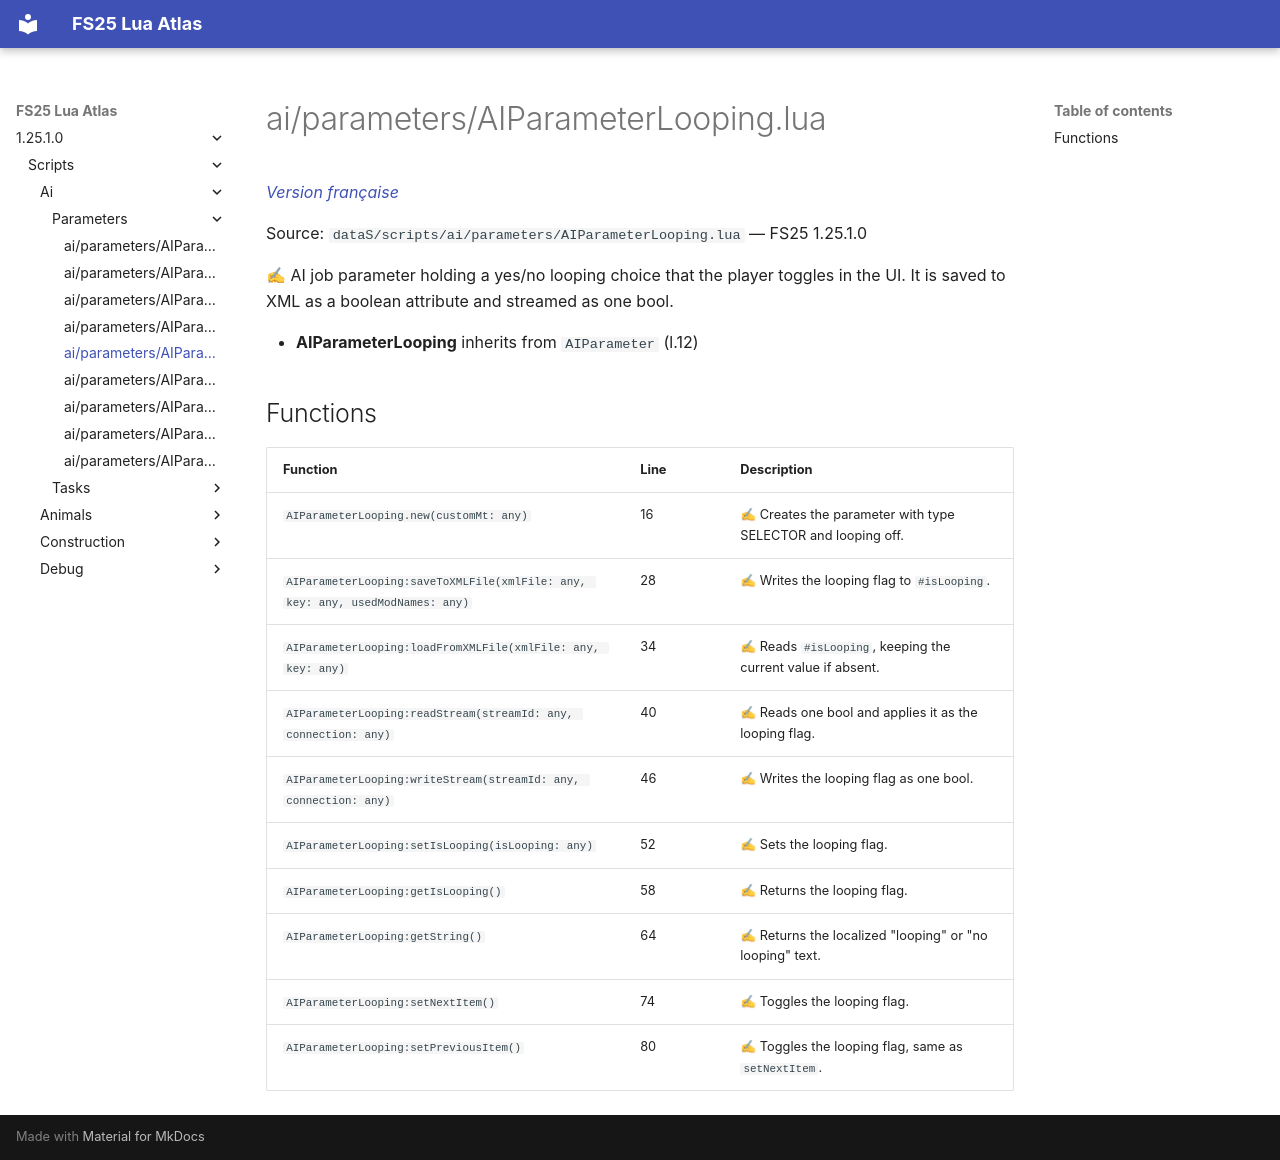

repository: Tim0219800/fs25-lua-atlas · page: 1.25.1.0/scripts/ai/parameters/AIParameterLooping.html · generator: mkdocs

# ai/parameters/AIParameterLooping.lua

*[Version française](../../../fr/scripts/ai/parameters/AIParameterLooping.md)*

Source: `dataS/scripts/ai/parameters/AIParameterLooping.lua` — FS25 1.25.1.0

✍ AI job parameter holding a yes/no looping choice that the player toggles in the UI. It is saved to XML as a boolean attribute and streamed as one bool.

- **AIParameterLooping** inherits from `AIParameter` (l.12)

## Functions

| Function | Line | Description |
|---|---|---|
| `AIParameterLooping.new(customMt: any)` | 16 | ✍ Creates the parameter with type SELECTOR and looping off. |
| `AIParameterLooping:saveToXMLFile(xmlFile: any, key: any, usedModNames: any)` | 28 | ✍ Writes the looping flag to `#isLooping`. |
| `AIParameterLooping:loadFromXMLFile(xmlFile: any, key: any)` | 34 | ✍ Reads `#isLooping`, keeping the current value if absent. |
| `AIParameterLooping:readStream(streamId: any, connection: any)` | 40 | ✍ Reads one bool and applies it as the looping flag. |
| `AIParameterLooping:writeStream(streamId: any, connection: any)` | 46 | ✍ Writes the looping flag as one bool. |
| `AIParameterLooping:setIsLooping(isLooping: any)` | 52 | ✍ Sets the looping flag. |
| `AIParameterLooping:getIsLooping()` | 58 | ✍ Returns the looping flag. |
| `AIParameterLooping:getString()` | 64 | ✍ Returns the localized "looping" or "no looping" text. |
| `AIParameterLooping:setNextItem()` | 74 | ✍ Toggles the looping flag. |
| `AIParameterLooping:setPreviousItem()` | 80 | ✍ Toggles the looping flag, same as `setNextItem`. |
